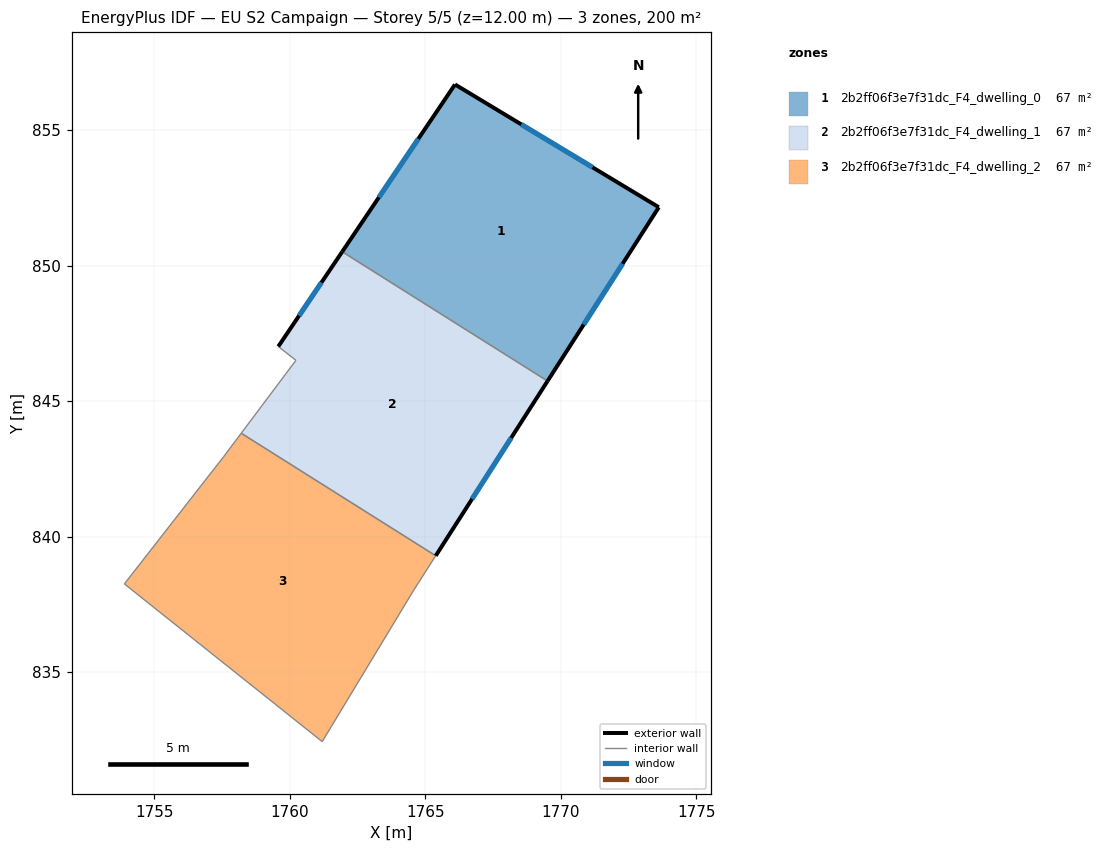
=== STOREY PLAN SPEC (per zone: floor XY polygon, exterior-wall plan segments, windows/doors) ===
zone 1: 2b2ff06f3e7f31dc_F4_dwelling_0  (66.7 m²)
  floor: (1773.62, 852.16) (1769.52, 845.74) (1761.94, 850.51) (1766.10, 856.69)
  exterior wall: (1773.62, 852.16) – (1766.10, 856.69)  [8.8 m]
    window: (1771.18, 853.63) – (1768.55, 855.21)  [3.2 m²]
  exterior wall: (1769.52, 845.74) – (1773.62, 852.16)  [7.6 m]
    window: (1770.85, 847.83) – (1772.29, 850.07)  [2.8 m²]
  exterior wall: (1766.10, 856.69) – (1761.94, 850.51)  [7.4 m]
    window: (1764.75, 854.68) – (1763.29, 852.52)  [2.7 m²]
  interior walls: 1
zone 2: 2b2ff06f3e7f31dc_F4_dwelling_1  (66.7 m²)
  floor: (1769.52, 845.74) (1765.39, 839.30) (1758.21, 843.82) (1760.23, 846.51) (1759.58, 847.02) (1761.94, 850.51)
  exterior wall: (1761.94, 850.51) – (1759.58, 847.02)  [4.2 m]
    window: (1761.17, 849.38) – (1760.35, 848.16)  [1.5 m²]
  exterior wall: (1765.39, 839.30) – (1769.52, 845.74)  [7.7 m]
    window: (1766.73, 841.39) – (1768.17, 843.65)  [2.8 m²]
  interior walls: 4
zone 3: 2b2ff06f3e7f31dc_F4_dwelling_2  (66.7 m²)
  floor: (1765.39, 839.30) (1764.59, 838.05) (1761.20, 832.44) (1753.90, 838.26) (1757.56, 842.95) (1758.21, 843.82)
  interior walls: 6

=== DERIVED (storey summary) ===
Building: EU S2 Campaign
Storey: 5 of 5  (floor level z = 12.00 m)
Storey gross floor area: 200.2 m²
Zones on this storey: 3
  - 2b2ff06f3e7f31dc_F4_dwelling_0: floor 66.7 m²; exterior wall 23.8 m (71.5 m²); 3 window(s) 8.7 m²; WWR 12.2%
  - 2b2ff06f3e7f31dc_F4_dwelling_1: floor 66.7 m²; exterior wall 11.9 m (35.6 m²); 2 window(s) 4.4 m²; WWR 12.2%
  - 2b2ff06f3e7f31dc_F4_dwelling_2: floor 66.7 m²
Zone adjacency (shared interzone walls):
  - 2b2ff06f3e7f31dc_F4_dwelling_0 ↔ 2b2ff06f3e7f31dc_F4_dwelling_1
  - 2b2ff06f3e7f31dc_F4_dwelling_1 ↔ 2b2ff06f3e7f31dc_F4_dwelling_2